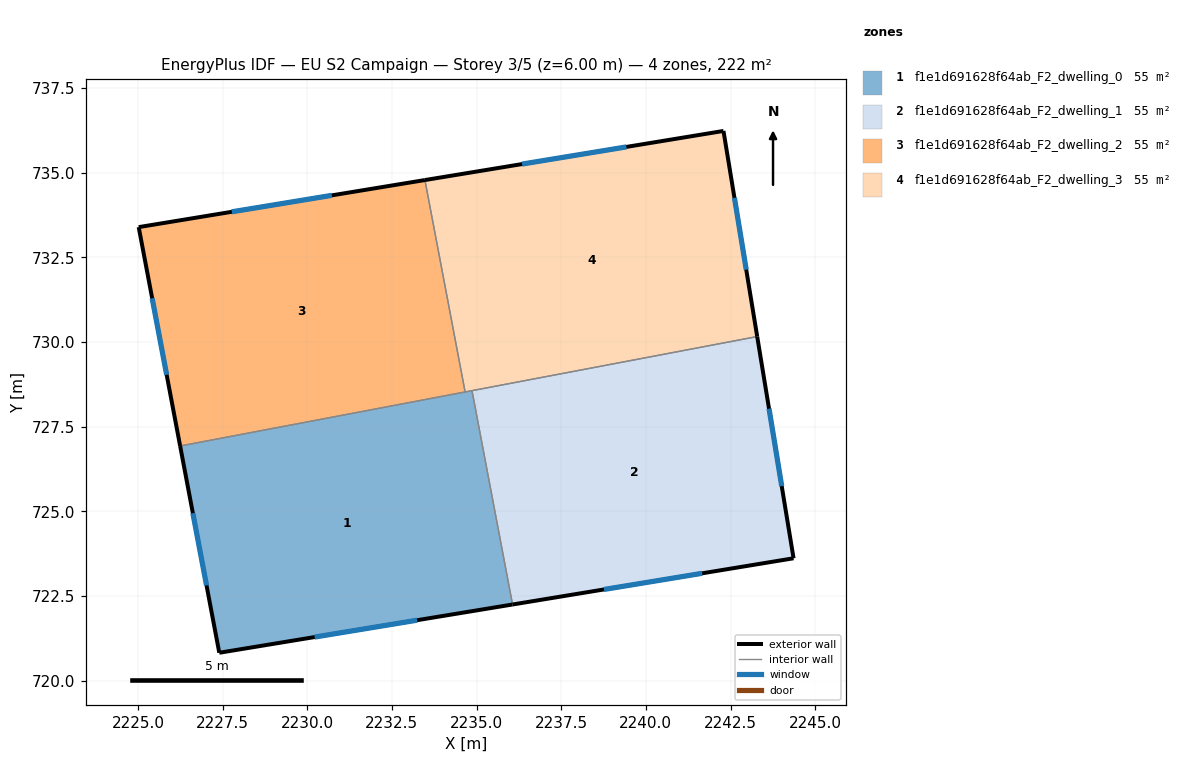
=== STOREY PLAN SPEC (per zone: floor XY polygon, exterior-wall plan segments, windows/doors) ===
zone 1: f1e1d691628f64ab_F2_dwelling_0  (55.5 m²)
  floor: (2234.86, 728.56) (2236.06, 722.25) (2227.40, 720.82) (2226.25, 726.93)
  exterior wall: (2227.40, 720.82) – (2236.06, 722.25)  [8.8 m]
    window: (2230.22, 721.29) – (2233.25, 721.78)  [3.2 m²]
  exterior wall: (2226.25, 726.93) – (2227.40, 720.82)  [6.2 m]
    window: (2226.62, 724.94) – (2227.03, 722.81)  [2.3 m²]
  interior walls: 3
zone 2: f1e1d691628f64ab_F2_dwelling_1  (55.5 m²)
  floor: (2243.29, 730.16) (2244.36, 723.61) (2236.06, 722.25) (2234.86, 728.56)
  exterior wall: (2244.36, 723.61) – (2243.29, 730.16)  [6.6 m]
    window: (2244.01, 725.74) – (2243.64, 728.03)  [2.4 m²]
  exterior wall: (2236.06, 722.25) – (2244.36, 723.61)  [8.4 m]
    window: (2238.76, 722.69) – (2241.66, 723.17)  [3.1 m²]
  interior walls: 2
zone 3: f1e1d691628f64ab_F2_dwelling_2  (55.5 m²)
  floor: (2233.47, 734.78) (2234.66, 728.52) (2226.25, 726.93) (2225.02, 733.39)
  exterior wall: (2225.02, 733.39) – (2226.25, 726.93)  [6.6 m]
    window: (2225.42, 731.29) – (2225.85, 729.03)  [2.4 m²]
  exterior wall: (2233.47, 734.78) – (2225.02, 733.39)  [8.6 m]
    window: (2230.73, 734.33) – (2227.77, 733.84)  [3.1 m²]
  interior walls: 2
zone 4: f1e1d691628f64ab_F2_dwelling_3  (55.5 m²)
  floor: (2242.29, 736.23) (2243.29, 730.16) (2234.66, 728.52) (2233.47, 734.78)
  exterior wall: (2242.29, 736.23) – (2233.47, 734.78)  [8.9 m]
    window: (2239.42, 735.76) – (2236.34, 735.25)  [3.3 m²]
  exterior wall: (2243.29, 730.16) – (2242.29, 736.23)  [6.2 m]
    window: (2242.96, 732.13) – (2242.62, 734.26)  [2.3 m²]
  interior walls: 3

=== DERIVED (storey summary) ===
Building: EU S2 Campaign
Storey: 3 of 5  (floor level z = 6.00 m)
Storey gross floor area: 221.8 m²
Zones on this storey: 4
  - f1e1d691628f64ab_F2_dwelling_0: floor 55.5 m²; exterior wall 15.0 m (45.0 m²); 2 window(s) 5.5 m²; WWR 12.2%
  - f1e1d691628f64ab_F2_dwelling_1: floor 55.5 m²; exterior wall 15.0 m (45.1 m²); 2 window(s) 5.5 m²; WWR 12.2%
  - f1e1d691628f64ab_F2_dwelling_2: floor 55.5 m²; exterior wall 15.1 m (45.4 m²); 2 window(s) 5.6 m²; WWR 12.2%
  - f1e1d691628f64ab_F2_dwelling_3: floor 55.5 m²; exterior wall 15.1 m (45.3 m²); 2 window(s) 5.5 m²; WWR 12.2%
Zone adjacency (shared interzone walls):
  - f1e1d691628f64ab_F2_dwelling_0 ↔ f1e1d691628f64ab_F2_dwelling_1
  - f1e1d691628f64ab_F2_dwelling_0 ↔ f1e1d691628f64ab_F2_dwelling_2
  - f1e1d691628f64ab_F2_dwelling_0 ↔ f1e1d691628f64ab_F2_dwelling_3
  - f1e1d691628f64ab_F2_dwelling_1 ↔ f1e1d691628f64ab_F2_dwelling_3
  - f1e1d691628f64ab_F2_dwelling_2 ↔ f1e1d691628f64ab_F2_dwelling_3